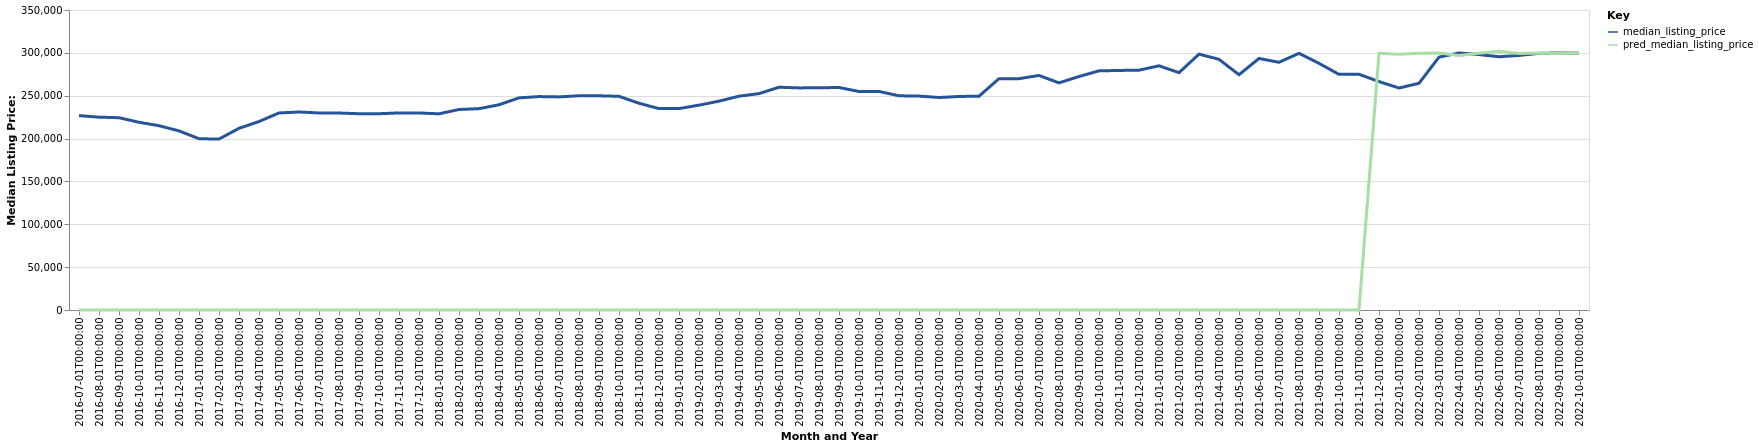

The file beside this chart, header and first rows:
date, time_idx, median_listing_price, thirty_year_interest_rate_five, month, county_name, active_listing_count, pred_median_listing_price, month_year
2016-07-01, 0, 226750, 3.72, 7, Glens Falls, NY, 1500, 0, Jul-2016
2016-08-01, 1, 225000, 3.73, 8, Glens Falls, NY, 1477, 0, Aug-2016
2016-09-01, 2, 224325, 3.66, 9, Glens Falls, NY, 1475, 0, Sep-2016
2016-10-01, 3, 219000, 3.64, 10, Glens Falls, NY, 1405, 0, Oct-2016
2016-11-01, 4, 215000, 3.66, 11, Glens Falls, NY, 1284, 0, Nov-2016
2016-12-01, 5, 209000, 3.48, 12, Glens Falls, NY, 1190, 0, Dec-2016
2017-01-01, 6, 199800, 3.45, 1, Glens Falls, NY, 1115, 0, Jan-2017
2017-02-01, 7, 199450, 3.5, 2, Glens Falls, NY, 1077, 0, Feb-2017
2017-03-01, 8, 211950, 3.52, 3, Glens Falls, NY, 1076, 0, Mar-2017
2017-04-01, 9, 219900, 4.03, 4, Glens Falls, NY, 1063, 0, Apr-2017
2017-05-01, 10, 229900, 4.32, 5, Glens Falls, NY, 1134, 0, May-2017
2017-06-01, 11, 231000, 4.2, 6, Glens Falls, NY, 1175, 0, Jun-2017
2017-07-01, 12, 229900, 4.19, 7, Glens Falls, NY, 1245, 0, Jul-2017
2017-08-01, 13, 229800, 4.3, 8, Glens Falls, NY, 1244, 0, Aug-2017
2017-09-01, 14, 229000, 4.1, 9, Glens Falls, NY, 1240, 0, Sep-2017
2017-10-01, 15, 229000, 4.05, 10, Glens Falls, NY, 1199, 0, Oct-2017
2017-11-01, 16, 229925, 3.94, 11, Glens Falls, NY, 1119, 0, Nov-2017
2017-12-01, 17, 229900, 4.03, 12, Glens Falls, NY, 1051, 0, Dec-2017
2018-01-01, 18, 228875, 3.93, 1, Glens Falls, NY, 987.0, 0, Jan-2018
2018-02-01, 19, 233950, 3.83, 2, Glens Falls, NY, 974.0, 0, Feb-2018
2018-03-01, 20, 234900, 3.94, 3, Glens Falls, NY, 957.0, 0, Mar-2018
2018-04-01, 21, 239450, 3.95, 4, Glens Falls, NY, 977.0, 0, Apr-2018
2018-05-01, 22, 247475, 3.99, 5, Glens Falls, NY, 1057, 0, May-2018
2018-06-01, 23, 249000, 4.15, 6, Glens Falls, NY, 1145, 0, Jun-2018
2018-07-01, 24, 248625, 4.4, 7, Glens Falls, NY, 1127, 0, Jul-2018
2018-08-01, 25, 249950, 4.46, 8, Glens Falls, NY, 1141, 0, Aug-2018
2018-09-01, 26, 249900, 4.58, 9, Glens Falls, NY, 1128, 0, Sep-2018
2018-10-01, 27, 249300, 4.66, 10, Glens Falls, NY, 1078, 0, Oct-2018
2018-11-01, 28, 241225, 4.62, 11, Glens Falls, NY, 993.0, 0, Nov-2018
2018-12-01, 29, 234950, 4.54, 12, Glens Falls, NY, 936.0, 0, Dec-2018
2019-01-01, 30, 235000, 4.6, 1, Glens Falls, NY, 858.0, 0, Jan-2019
2019-02-01, 31, 239000, 4.72, 2, Glens Falls, NY, 811.0, 0, Feb-2019
2019-03-01, 32, 243671, 4.9, 3, Glens Falls, NY, 841.0, 0, Mar-2019
2019-04-01, 33, 249450, 4.94, 4, Glens Falls, NY, 895.0, 0, Apr-2019
2019-05-01, 34, 252450, 4.75, 5, Glens Falls, NY, 885.0, 0, May-2019
2019-06-01, 35, 259900, 4.51, 6, Glens Falls, NY, 986.0, 0, Jun-2019
2019-07-01, 36, 259125, 4.41, 7, Glens Falls, NY, 1030, 0, Jul-2019
2019-08-01, 37, 259245, 4.41, 8, Glens Falls, NY, 1041, 0, Aug-2019
2019-09-01, 38, 259614, 4.2, 9, Glens Falls, NY, 1039, 0, Sep-2019
2019-10-01, 39, 254909, 4.14, 10, Glens Falls, NY, 1029, 0, Oct-2019
2019-11-01, 40, 255000, 3.84, 11, Glens Falls, NY, 888.0, 0, Nov-2019
2019-12-01, 41, 249900, 3.81, 12, Glens Falls, NY, 820.0, 0, Dec-2019
2020-01-01, 42, 249600, 3.75, 1, Glens Falls, NY, 747.0, 0, Jan-2020
2020-02-01, 43, 247900, 3.73, 2, Glens Falls, NY, 710.0, 0, Feb-2020
2020-03-01, 44, 249125, 3.78, 3, Glens Falls, NY, 692.0, 0, Mar-2020
2020-04-01, 45, 249450, 3.75, 4, Glens Falls, NY, 662.0, 0, Apr-2020
2020-05-01, 46, 269900, 3.74, 5, Glens Falls, NY, 651.0, 0, May-2020
2020-06-01, 47, 269900, 3.72, 6, Glens Falls, NY, 643.0, 0, Jun-2020
2020-07-01, 48, 273625, 3.49, 7, Glens Falls, NY, 605.0, 0, Jul-2020
2020-08-01, 49, 265000, 3.65, 8, Glens Falls, NY, 564.0, 0, Aug-2020
2020-09-01, 50, 272400, 3.33, 9, Glens Falls, NY, 539.0, 0, Sep-2020
2020-10-01, 51, 279000, 3.28, 10, Glens Falls, NY, 512.0, 0, Oct-2020
2020-11-01, 52, 279475, 3.21, 11, Glens Falls, NY, 464.0, 0, Nov-2020
2020-12-01, 53, 279800, 3.07, 12, Glens Falls, NY, 417.0, 0, Dec-2020
2021-01-01, 54, 284900, 2.99, 1, Glens Falls, NY, 355.0, 0, Jan-2021
2021-02-01, 55, 276900, 2.93, 2, Glens Falls, NY, 312.0, 0, Feb-2021
2021-03-01, 56, 298500, 2.88, 3, Glens Falls, NY, 285.0, 0, Mar-2021
2021-04-01, 57, 292450, 2.84, 4, Glens Falls, NY, 259.0, 0, Apr-2021
2021-05-01, 58, 274500, 2.71, 5, Glens Falls, NY, 281.0, 0, May-2021
2021-06-01, 59, 293450, 2.79, 6, Glens Falls, NY, 287.0, 0, Jun-2021
... 16 more rows
